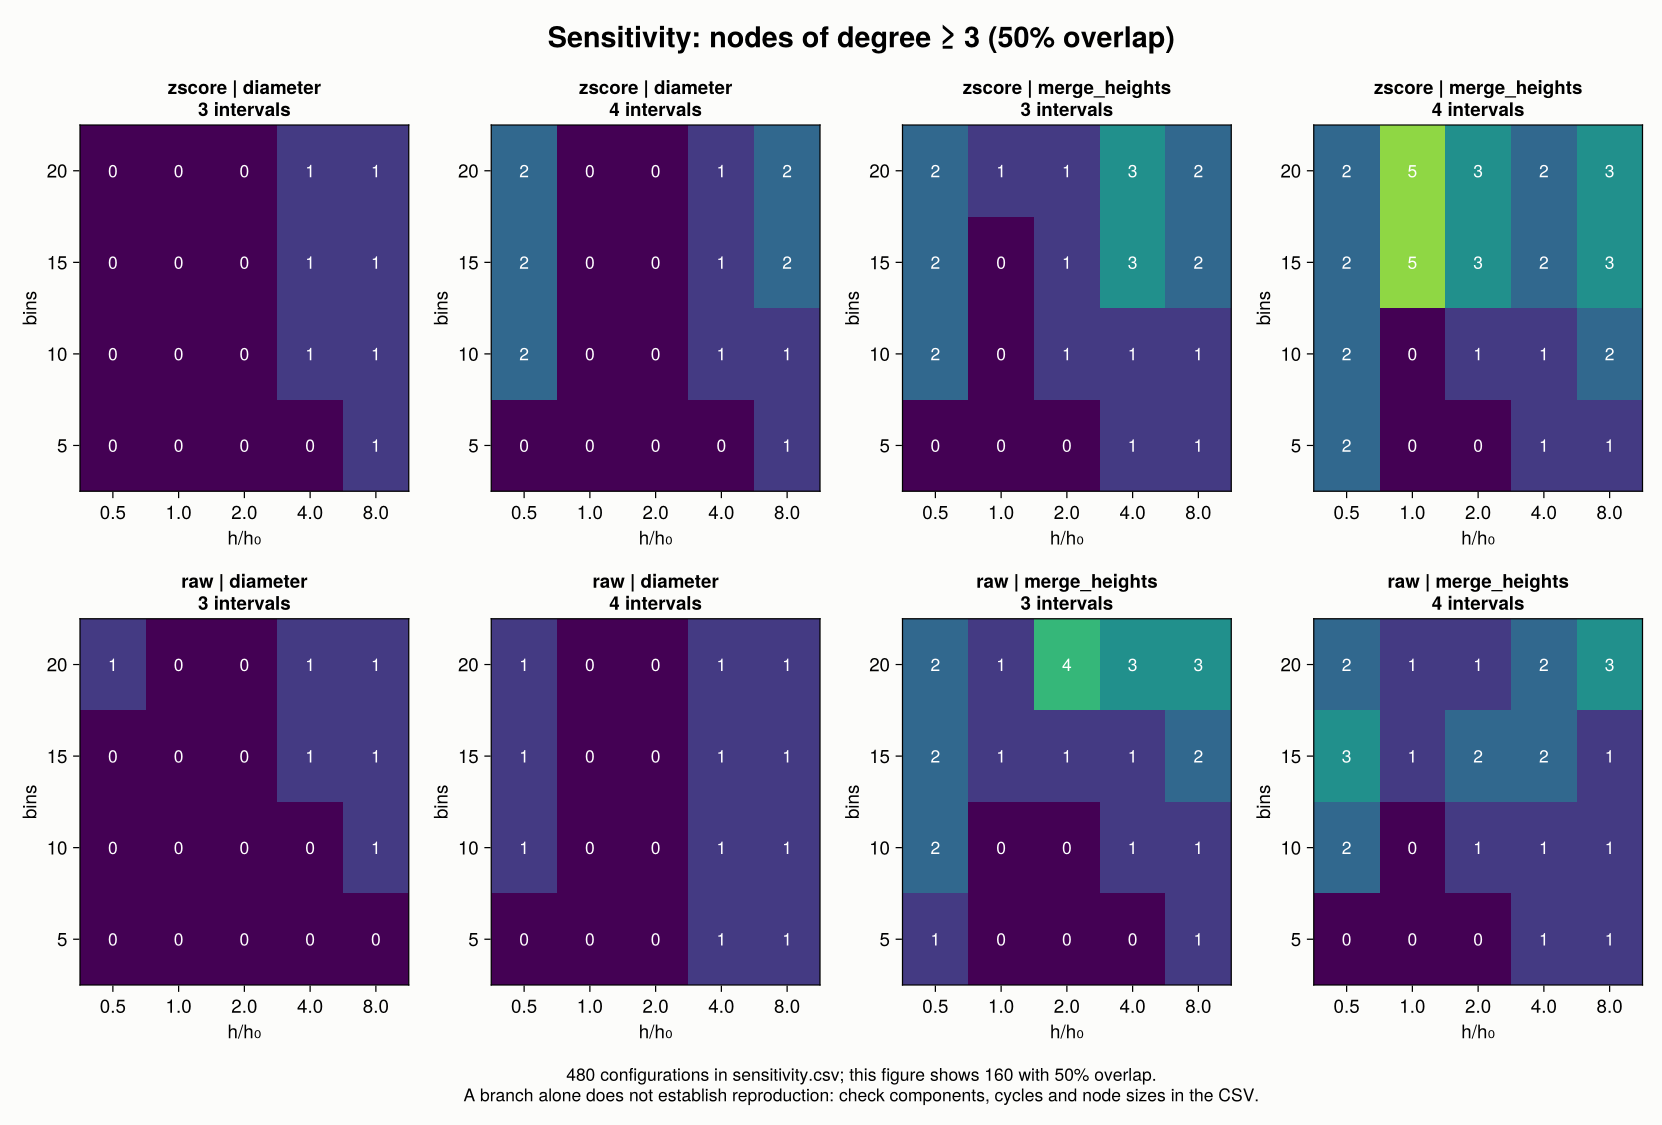

The file beside this chart, header and first rows:
normalization, bandwidth_factor, bandwidth, bins, histogram_range, intervals, overlap, nodes, edges, components, graph_cycle_rank, leaves, branch_nodes, isolated_nodes, largest_component_nodes, covered_patients, smallest_node, largest_node
zscore, 0.5, 0.2411, 5, diameter, 3, 0.35, 3, 2, 1, 0, 2, 0, 0, 3, 145, 12, 126
zscore, 0.5, 0.2411, 5, diameter, 3, 0.5, 3, 2, 1, 0, 2, 0, 0, 3, 145, 16, 129
zscore, 0.5, 0.2411, 5, diameter, 3, 0.65, 4, 4, 1, 1, 1, 1, 0, 4, 145, 1, 133
zscore, 0.5, 0.2411, 5, merge_heights, 3, 0.35, 4, 3, 1, 0, 3, 1, 0, 4, 145, 3, 126
zscore, 0.5, 0.2411, 5, merge_heights, 3, 0.5, 3, 2, 1, 0, 2, 0, 0, 3, 145, 16, 129
zscore, 0.5, 0.2411, 5, merge_heights, 3, 0.65, 4, 4, 1, 1, 1, 1, 0, 4, 145, 1, 133
zscore, 0.5, 0.2411, 5, diameter, 4, 0.35, 4, 3, 1, 0, 2, 0, 0, 4, 145, 10, 121
zscore, 0.5, 0.2411, 5, diameter, 4, 0.5, 4, 3, 1, 0, 2, 0, 0, 4, 145, 11, 125
zscore, 0.5, 0.2411, 5, diameter, 4, 0.65, 4, 5, 1, 2, 0, 2, 0, 4, 145, 13, 129
zscore, 0.5, 0.2411, 5, merge_heights, 4, 0.35, 5, 4, 1, 0, 3, 1, 0, 5, 145, 2, 121
zscore, 0.5, 0.2411, 5, merge_heights, 4, 0.5, 7, 6, 1, 0, 4, 2, 0, 7, 145, 1, 125
zscore, 0.5, 0.2411, 5, merge_heights, 4, 0.65, 10, 14, 1, 5, 3, 3, 0, 10, 145, 1, 129
zscore, 0.5, 0.2411, 10, diameter, 3, 0.35, 4, 3, 1, 0, 3, 1, 0, 4, 145, 3, 126
zscore, 0.5, 0.2411, 10, diameter, 3, 0.5, 3, 2, 1, 0, 2, 0, 0, 3, 145, 16, 129
zscore, 0.5, 0.2411, 10, diameter, 3, 0.65, 4, 4, 1, 1, 1, 1, 0, 4, 145, 1, 133
zscore, 0.5, 0.2411, 10, merge_heights, 3, 0.35, 16, 9, 7, 0, 8, 2, 6, 10, 145, 1, 124
zscore, 0.5, 0.2411, 10, merge_heights, 3, 0.5, 10, 7, 3, 0, 6, 2, 2, 8, 145, 1, 127
zscore, 0.5, 0.2411, 10, merge_heights, 3, 0.65, 9, 10, 3, 4, 1, 2, 2, 7, 145, 1, 131
zscore, 0.5, 0.2411, 10, diameter, 4, 0.35, 5, 4, 1, 0, 3, 1, 0, 5, 145, 2, 121
zscore, 0.5, 0.2411, 10, diameter, 4, 0.5, 7, 6, 1, 0, 4, 2, 0, 7, 145, 1, 125
zscore, 0.5, 0.2411, 10, diameter, 4, 0.65, 7, 8, 1, 2, 3, 3, 0, 7, 145, 1, 129
zscore, 0.5, 0.2411, 10, merge_heights, 4, 0.35, 22, 13, 9, 0, 16, 2, 4, 10, 145, 1, 119
zscore, 0.5, 0.2411, 10, merge_heights, 4, 0.5, 16, 12, 4, 0, 10, 2, 3, 13, 145, 1, 123
zscore, 0.5, 0.2411, 10, merge_heights, 4, 0.65, 19, 20, 4, 5, 9, 3, 3, 16, 145, 1, 127
zscore, 0.5, 0.2411, 15, diameter, 3, 0.35, 4, 3, 1, 0, 3, 1, 0, 4, 145, 3, 126
zscore, 0.5, 0.2411, 15, diameter, 3, 0.5, 3, 2, 1, 0, 2, 0, 0, 3, 145, 16, 129
zscore, 0.5, 0.2411, 15, diameter, 3, 0.65, 4, 4, 1, 1, 1, 1, 0, 4, 145, 1, 133
zscore, 0.5, 0.2411, 15, merge_heights, 3, 0.35, 20, 12, 8, 0, 11, 2, 7, 13, 145, 1, 124
zscore, 0.5, 0.2411, 15, merge_heights, 3, 0.5, 24, 18, 6, 0, 17, 2, 5, 19, 145, 1, 127
zscore, 0.5, 0.2411, 15, merge_heights, 3, 0.65, 23, 25, 5, 7, 10, 2, 4, 19, 145, 1, 131
zscore, 0.5, 0.2411, 15, diameter, 4, 0.35, 5, 4, 1, 0, 3, 1, 0, 5, 145, 2, 121
zscore, 0.5, 0.2411, 15, diameter, 4, 0.5, 7, 6, 1, 0, 4, 2, 0, 7, 145, 1, 125
zscore, 0.5, 0.2411, 15, diameter, 4, 0.65, 10, 14, 1, 5, 3, 3, 0, 10, 145, 1, 129
zscore, 0.5, 0.2411, 15, merge_heights, 4, 0.35, 44, 25, 19, 0, 32, 1, 8, 14, 145, 1, 119
zscore, 0.5, 0.2411, 15, merge_heights, 4, 0.5, 17, 12, 5, 0, 10, 2, 4, 13, 145, 1, 123
zscore, 0.5, 0.2411, 15, merge_heights, 4, 0.65, 21, 21, 5, 5, 10, 3, 4, 17, 145, 1, 127
zscore, 0.5, 0.2411, 20, diameter, 3, 0.35, 4, 3, 1, 0, 3, 1, 0, 4, 145, 3, 126
zscore, 0.5, 0.2411, 20, diameter, 3, 0.5, 4, 3, 1, 0, 2, 0, 0, 4, 145, 1, 129
zscore, 0.5, 0.2411, 20, diameter, 3, 0.65, 4, 4, 1, 1, 1, 1, 0, 4, 145, 1, 133
zscore, 0.5, 0.2411, 20, merge_heights, 3, 0.35, 29, 16, 13, 0, 17, 2, 9, 12, 145, 1, 124
zscore, 0.5, 0.2411, 20, merge_heights, 3, 0.5, 24, 18, 6, 0, 17, 2, 5, 19, 145, 1, 127
zscore, 0.5, 0.2411, 20, merge_heights, 3, 0.65, 23, 25, 5, 7, 10, 2, 4, 19, 145, 1, 131
zscore, 0.5, 0.2411, 20, diameter, 4, 0.35, 5, 4, 1, 0, 3, 1, 0, 5, 145, 2, 121
zscore, 0.5, 0.2411, 20, diameter, 4, 0.5, 7, 6, 1, 0, 4, 2, 0, 7, 145, 1, 125
zscore, 0.5, 0.2411, 20, diameter, 4, 0.65, 10, 14, 1, 5, 3, 3, 0, 10, 145, 1, 129
zscore, 0.5, 0.2411, 20, merge_heights, 4, 0.35, 46, 25, 21, 0, 36, 1, 8, 14, 145, 1, 119
zscore, 0.5, 0.2411, 20, merge_heights, 4, 0.5, 17, 12, 5, 0, 10, 2, 4, 13, 145, 1, 123
zscore, 0.5, 0.2411, 20, merge_heights, 4, 0.65, 21, 21, 5, 5, 10, 3, 4, 17, 145, 1, 127
zscore, 1.0, 0.4823, 5, diameter, 3, 0.35, 3, 2, 1, 0, 2, 0, 0, 3, 145, 31, 100
zscore, 1.0, 0.4823, 5, diameter, 3, 0.5, 3, 2, 1, 0, 2, 0, 0, 3, 145, 40, 105
zscore, 1.0, 0.4823, 5, diameter, 3, 0.65, 3, 3, 1, 1, 0, 0, 0, 3, 145, 47, 117
zscore, 1.0, 0.4823, 5, merge_heights, 3, 0.35, 3, 2, 1, 0, 2, 0, 0, 3, 145, 31, 100
zscore, 1.0, 0.4823, 5, merge_heights, 3, 0.5, 3, 2, 1, 0, 2, 0, 0, 3, 145, 40, 105
zscore, 1.0, 0.4823, 5, merge_heights, 3, 0.65, 3, 3, 1, 1, 0, 0, 0, 3, 145, 47, 117
zscore, 1.0, 0.4823, 5, diameter, 4, 0.35, 4, 3, 1, 0, 2, 0, 0, 4, 145, 26, 87
zscore, 1.0, 0.4823, 5, diameter, 4, 0.5, 4, 3, 1, 0, 2, 0, 0, 4, 145, 28, 95
zscore, 1.0, 0.4823, 5, diameter, 4, 0.65, 4, 5, 1, 2, 0, 2, 0, 4, 145, 39, 104
zscore, 1.0, 0.4823, 5, merge_heights, 4, 0.35, 4, 3, 1, 0, 2, 0, 0, 4, 145, 26, 87
zscore, 1.0, 0.4823, 5, merge_heights, 4, 0.5, 4, 3, 1, 0, 2, 0, 0, 4, 145, 28, 95
zscore, 1.0, 0.4823, 5, merge_heights, 4, 0.65, 4, 5, 1, 2, 0, 2, 0, 4, 145, 39, 104
... 420 more rows
